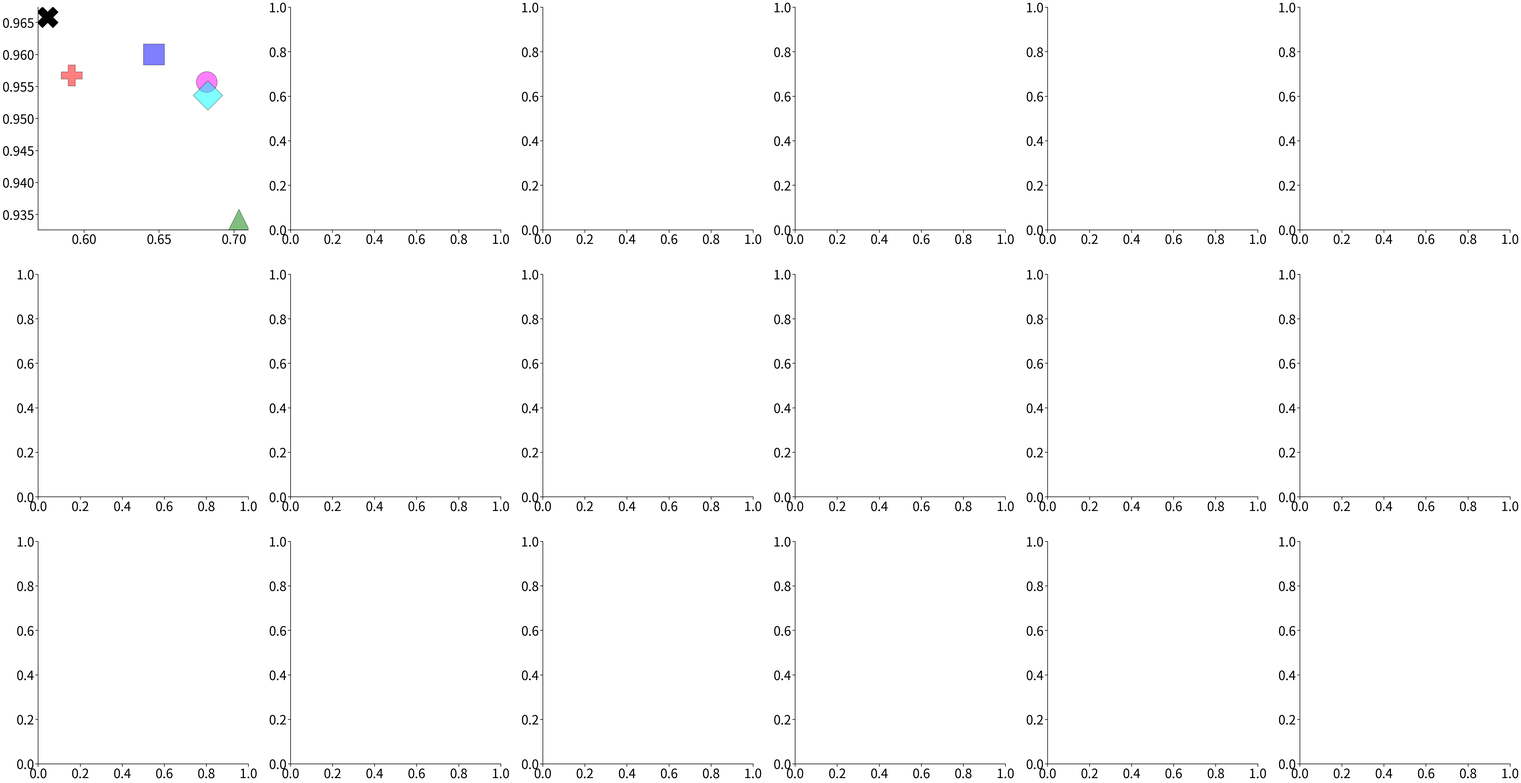

The matplotlib source for this figure: (Note: this script raises an exception after producing the figure.)
#%%
import matplotlib.pyplot as plt
import pandas as pd
import seaborn as sns
from matplotlib.lines import Line2D
from matplotlib.ticker import MaxNLocator, FuncFormatter
import matplotlib.patches as patches
from matplotlib.path import Path

def draw_curly_brace(fig, x0, x1, y, height=0.02, lw=3, color='black'):
    """
    Draw a horizontal curly brace between x0 and x1 at height y (figure coords)
    """
    mid = (x0 + x1) / 2

    verts = [
        (x0, y),
        (x0, y + height),
        (mid, y + height),
        (mid, y),

        (mid, y),
        (mid, y - height),
        (x1, y - height),
        (x1, y)
    ]

    codes = [
        Path.MOVETO,
        Path.CURVE3,
        Path.CURVE3,
        Path.LINETO,

        Path.MOVETO,
        Path.CURVE3,
        Path.CURVE3,
        Path.LINETO
    ]

    path = Path(verts, codes)
    patch = patches.PathPatch(
        path, fill=False, lw=lw, color=color,
        transform=fig.transFigure
    )
    fig.patches.append(patch)


plt.rcParams.update({
    "font.size": 11,
    "axes.spines.top": False,
    "axes.spines.right": False,
    "axes.linewidth": 1.2
})

def no_leading_zero(x, pos):
    s = f"{x:.2f}"
    if s.startswith("0"):
        s = s[1:]
    elif s.startswith("-0"):
        s = "-" + s[2:]
    return s

# ======================
# COLORS (UPDATED)
# ======================
color_map = {
    "Vanilla": "#000000",
    "Teacher": "magenta",
    "Feature": "blue",
    "Adjacency": "green",
    "Both": "cyan",
    "wo":'r'
}

# ======================
# DATA
# ======================
data = [
    ["Simulation","Vanilla","Vanilla",96.58,42.42,4.21],
    ["NBA","Vanilla","Vanilla",72.06,9.09,22.13],
    ["German","Vanilla","Vanilla",74.06,9.91,7.18],
    ["Simulation","FairGNN","Teacher",95.57,31.82,2.08],
    ["Simulation","FairGNN","Feature",96.00,35.34,2.38],
    ["Simulation","FairGNN","Adjacency",93.42,29.68,2.52],
    ["Simulation","FairGNN","Both",95.36,31.75,2.05],
    ["Simulation","FairGNN","wo",95.67,40.82,3.08],
    ["Simulation","FairVGNN","Teacher",95.81,30.01,1.31],
    ["Simulation","FairVGNN","Feature",95.96,32.25,1.98],
    ["Simulation","FairVGNN","Adjacency",92.35,30.11,1.26],
    ["Simulation","FairVGNN","Both",95.59,40.31,3.02],
    ["Simulation","FairVGNN","wo",95.67,40.82,3.08],
    ["Simulation","NIFTY","Teacher",94.93,29.18,2.52],
    ["Simulation","NIFTY","Feature",95.12,30.51,3.01],
    ["Simulation","NIFTY","Adjacency",92.84,26.98,2.19],
    ["Simulation","NIFTY","Both",94.87,29.20,2.49],
    ["Simulation","NIFTY","wo",95.69,41.31,3.62],
    ["NBA","FairGNN","Teacher",71.01,3.04,16.01],
    ["NBA","FairGNN","Feature",72.15,2.94,17.15],
    ["NBA","FairGNN","Adjacency",65.42,7.48,20.11],
    ["NBA","FairGNN","Both",69.15,7.02,20.01],
    ["NBA","FairGNN","wo",71.06,8.19,22.16],
    ["NBA","FairVGNN","Teacher",70.12,4.56,18.01],
    ["NBA","FairVGNN","Feature",69.52,3.12,16.05],
    ["NBA","FairVGNN","Adjacency",65.02,5.68,20.01],
    ["NBA","FairVGNN","Both",69.02,4.98,19.01],
    ["NBA","FairVGNN","wo",71.16,8.01,21.16],
    ["NBA","NIFTY","Teacher",71.05,2.61,14.02],
    ["NBA","NIFTY","Feature",69.53,2.01,14.15],
    ["NBA","NIFTY","Adjacency",64.18,5.08,20.01],
    ["NBA","NIFTY","Both",69.01,4.01,17.02],
    ["NBA","NIFTY","wo",69.06,6.19,20.11],
    ["German","FairGNN","Teacher",71.21,2.35,0.93],
    ["German","FairGNN","Feature",72.41,2.57,3.18],
    ["German","FairGNN","Adjacency",70.10,1.98,0.81],
    ["German","FairGNN","Both",70.24,2.51,1.02],
    ["German","FairGNN","wo",72.06,7.91,5.18],
    ["German","FairVGNN","Teacher",72.01,4.12,2.10],
    ["German","FairVGNN","Feature",72.95,4.91,3.05],
    ["German","FairVGNN","Adjacency",70.15,2.01,0.01],
    ["German","FairVGNN","Both",71.59,4.59,1.21],
    ["German","FairVGNN","wo",72.16,6.21,5.10],
    ["German","NIFTY","Teacher",72.05,2.69,1.01],
    ["German","NIFTY","Feature",72.81,3.01,5.05],
    ["German","NIFTY","Adjacency",70.11,2.01,0.98],
    ["German","NIFTY","Both",70.08,2.91,1.58],
    ["German","NIFTY","wo",71.96,6.81,5.32],

]

df = pd.DataFrame(data, columns=["Dataset","Method","Variant","Accuracy","DP","EQOP"])

df["DP_score"] = 1 - df["DP"] / 100.0
df["EQOP_score"] = 1 - df["EQOP"] / 100.0

datasets = ["Simulation","NBA","German"]
methods = ["FairGNN","FairVGNN","NIFTY"]

marker_map = {"Vanilla":"X","Teacher":"o","Feature":"s","Adjacency":"^","Both":"D","wo":"P"}

# ======================
# FIGURE
# ======================
sns.set_context("talk", font_scale=2.5)
fig, axes = plt.subplots(3, 6, figsize=(85, 44))
f_size = 120

for i, dataset in enumerate(datasets):

    vanilla = df[(df.Dataset==dataset)&(df.Method=="Vanilla")].iloc[0]

    for j, method in enumerate(methods):
        for k, metric in enumerate(["DP_score","EQOP_score"]):

            col = j if k==0 else j+3
            ax = axes[i, col]

            # Vanilla
            ax.scatter( vanilla[metric], vanilla["Accuracy"]/100,
                       marker='X', s=4500,
                       color=color_map["Vanilla"],
                       edgecolor='black', linewidth=1.8)

            # Method points
            sub = df[(df.Dataset==dataset)&(df.Method==method)]
            for _, r in sub.iterrows():
                ax.scatter(r[metric], r["Accuracy"]/100, 
                           marker=marker_map[r["Variant"]],
                           s=4500,
                           color=color_map[r["Variant"]],
                           edgecolor='black', linewidth=1.5, alpha=0.5)

            if ax.is_first_col():
                ax.set_ylabel(dataset, fontsize=f_size)

            ax.grid(False)
            ax.tick_params(labelsize=f_size-10)
            ax.xaxis.set_major_locator(MaxNLocator(3))
            ax.yaxis.set_major_locator(MaxNLocator(3))
            ax.xaxis.set_major_formatter(FuncFormatter(no_leading_zero))
            ax.yaxis.set_major_formatter(FuncFormatter(no_leading_zero))

# Titles
titles = ["FairGNN","FairVGNN","NIFTY"]*2
for i in range(6):
    axes[0,i].set_title(titles[i], fontsize=f_size)

# Legend
legend_elements = [
    Line2D([0],[0],marker='X',linestyle='None',label='Vanilla',markerfacecolor=color_map["Vanilla"],markeredgecolor='black',markersize=60),
    Line2D([0],[0],marker='o',linestyle='None',label='Teacher',markerfacecolor=color_map["Teacher"],markeredgecolor='black',markersize=60),
    Line2D([0],[0],marker='s',linestyle='None',label='GCN (Feat)',markerfacecolor=color_map["Feature"],markeredgecolor='black',markersize=60),
    Line2D([0],[0],marker='^',linestyle='None',label='GCN (Adj)',markerfacecolor=color_map["Adjacency"],markeredgecolor='black',markersize=60),
    Line2D([0],[0],marker='D',linestyle='None',label='GCN (Both)',markerfacecolor=color_map["Both"],markeredgecolor='black',markersize=60),
    Line2D([0],[0],marker='P',linestyle='None',label='GCN (w/o)',markerfacecolor=color_map["wo"],markeredgecolor='black',markersize=60)
]
# ======================
# GROUP LINES (CLEAN VERSION)
# ======================

# Get exact subplot boundaries (so lines align perfectly)
left_dp  = axes[0,0].get_position().x0 - 0.05
right_dp = axes[0,2].get_position().x1

left_eq  = axes[0,3].get_position().x0 + 0.05
right_eq = axes[0,5].get_position().x1 + 0.07

# Vertical position (just above subplots)
y = axes[0,0].get_position().y1 - 0.82

# --- DP line ---
fig.lines.append(
    plt.Line2D([left_dp, right_dp], [y, y],
               transform=fig.transFigure,
               lw=4, color='black')
)

fig.text(
    (left_dp + right_dp)/2,
    y - 0.05,
    "1 - DP",
    ha='center',
    va='bottom',
    fontsize=f_size
)

# --- EQOP line ---
fig.lines.append(
    plt.Line2D([left_eq, right_eq], [y, y],
               transform=fig.transFigure,
               lw=4, color='black')
)

fig.text(
    (left_eq + right_eq)/2,
    y - 0.05,
    "1 - EQOP",
    ha='center',
    va='bottom',
    fontsize=f_size
)
fig.legend(handles=legend_elements, loc='upper center',
           ncol=3, frameon=False, bbox_to_anchor=(0.5,1.1),
           fontsize=f_size)

fig.supxlabel("Fairness (↑)", fontsize=f_size, y=-0.052)
fig.supylabel("Accuracy (↑)", fontsize=f_size, x=-0.001)

plt.tight_layout(rect=[0,0,1,0.93])
#plt.savefig("f_acc_plot.pdf", dpi=300, bbox_inches='tight')
plt.show()
# %%
